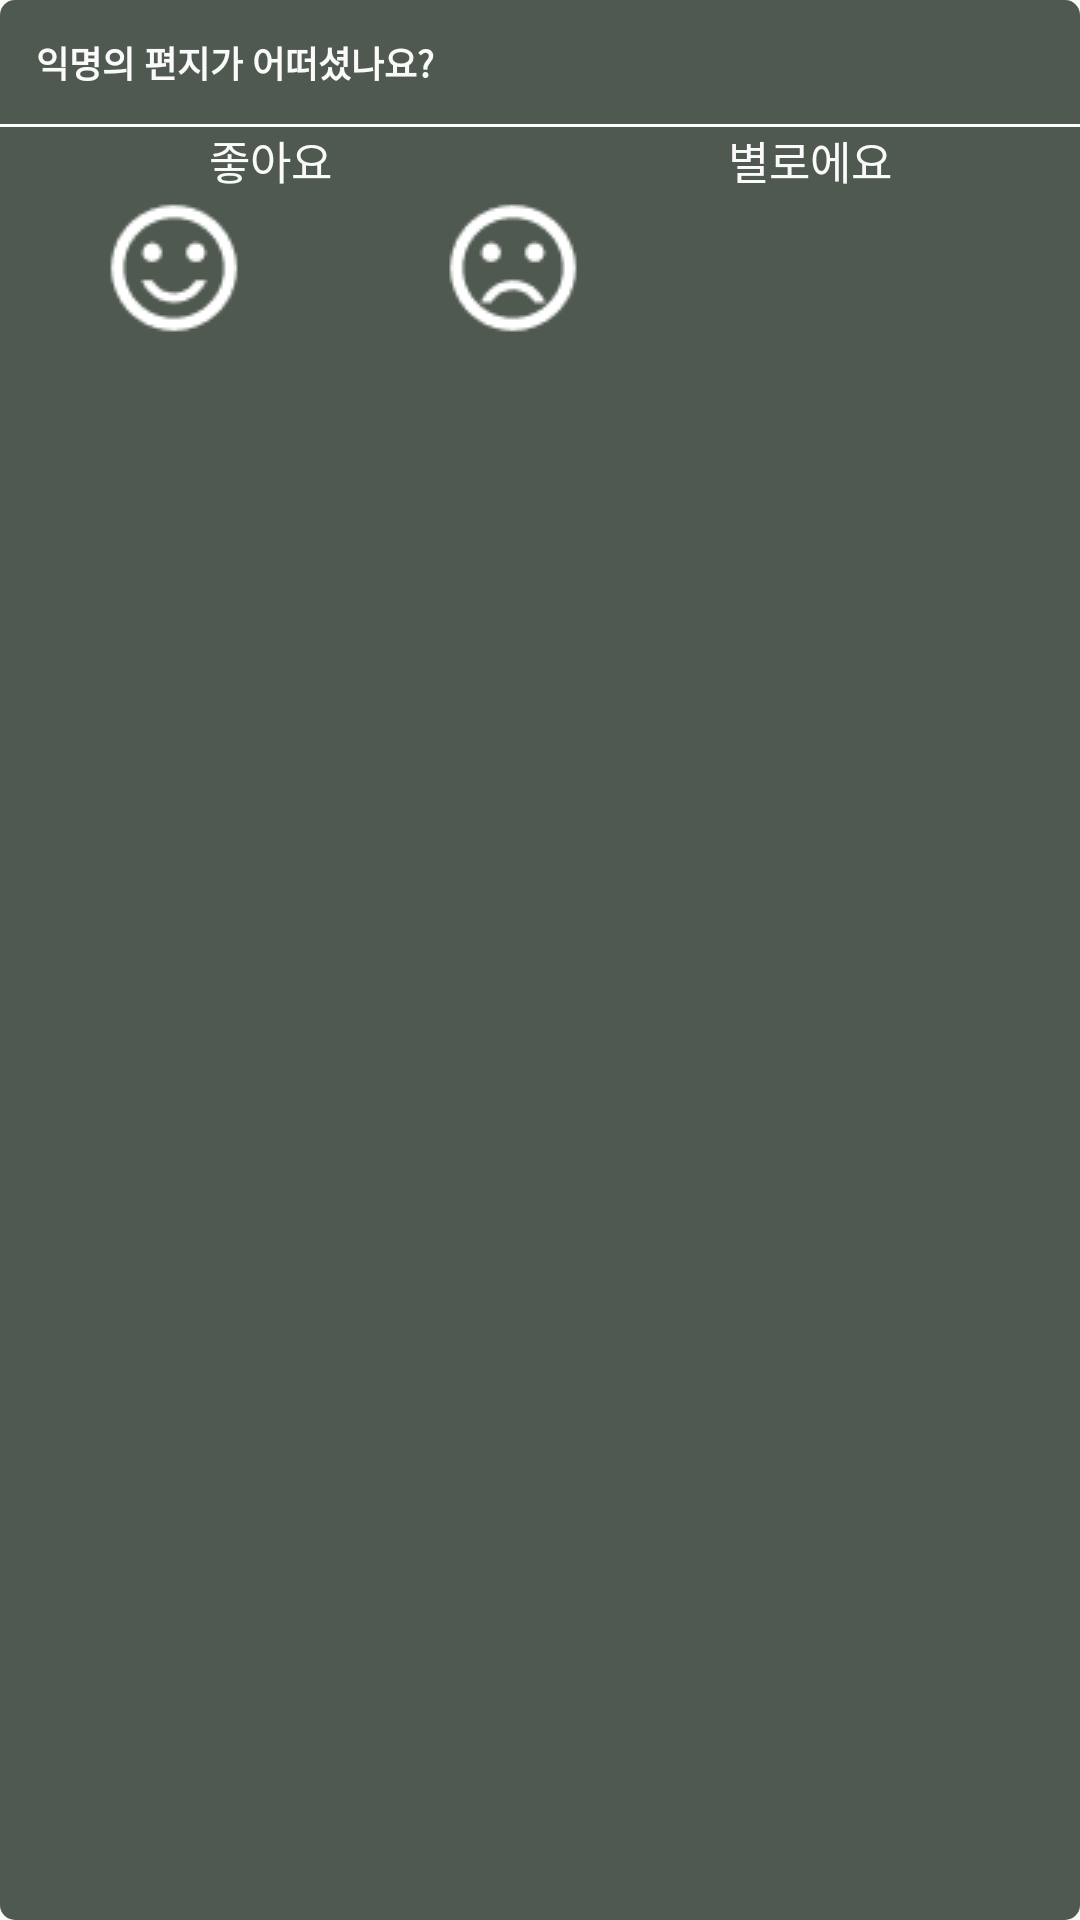

Reconstruct the res/layout file that produces this screen, plus the resources it refers to.
<!-- AndroidManifest.xml: application theme Theme.WSW -->
<!-- res/layout/dialog_random_message.xml -->
<?xml version="1.0" encoding="utf-8"?>
<LinearLayout xmlns:android="http://schemas.android.com/apk/res/android"
    xmlns:app="http://schemas.android.com/apk/res-auto"
    android:layout_width="wrap_content"
    android:layout_height="wrap_content"
    android:background="@drawable/dialog_green"
    android:orientation="vertical">

    <RelativeLayout
        android:layout_width="match_parent"
        android:layout_height="wrap_content"
        android:id="@+id/randommsg_dialog">
        <TextView
            android:id="@+id/msg_dialog"
            style="@style/Text12_Medium"
            android:includeFontPadding="false"
            android:layout_width="wrap_content"
            android:layout_height="wrap_content"
            android:layout_margin="12dp"
            android:textStyle="bold"
            android:text="@string/preferencemsg"
            android:textColor="@color/white"/>

        <Button
            android:id="@+id/exit"
            android:layout_width="14dp"
            android:layout_height="14dp"
            android:layout_marginLeft="42dp"
            android:layout_marginTop="14dp"
            android:layout_alignParentEnd="true"
            android:background="@drawable/exit" />
    </RelativeLayout>
    <View
        android:id="@+id/view"
        android:layout_width="match_parent"
        android:layout_height="1dp"
        android:background="#FFFFFF"
        android:layout_below="@id/randommsg_dialog" />

    <LinearLayout
        android:layout_width="match_parent"
        android:layout_height="wrap_content"
        >

        <TextView
            style="@style/Text15_Bold"
            android:textColor="@color/white"
            android:layout_width="0dp"
            android:layout_weight="1"
            android:layout_height="wrap_content"
            android:text="@string/like"
            android:gravity="center"/>

        <TextView
            style="@style/Text15_Bold"
            android:textColor="@color/white"
            android:layout_height="wrap_content"
            android:layout_width="0dp"
            android:layout_weight="1"
            android:text="@string/hate"
            android:gravity="center"/>
    </LinearLayout>
    <LinearLayout
        android:layout_width="227dp"
        android:layout_height="wrap_content"
        android:paddingBottom="15dp"
        android:paddingLeft="33dp">
        <ImageButton
            android:id="@+id/btn_like"
            android:layout_height="50dp"
            android:layout_width="50dp"
            android:background="@drawable/sentiment_satisfied"
            android:gravity="center"/>

        <ImageButton
            android:id="@+id/btn_dislike"
            android:layout_width="50dp"
            android:layout_height="50dp"
            android:background="@drawable/sentiment_dissatisfied"
            android:gravity="center"
            android:layout_toRightOf="@id/btn_like"
            android:layout_marginLeft="63dp"/>
    </LinearLayout>
</LinearLayout>
<!-- resources referenced by this layout -->
<resources>
  <color name="white">#FFFAFAFA</color>
  <!-- drawable dialog_green (drawable) -->
  <?xml version="1.0" encoding="utf-8"?>
  <shape
      xmlns:android="http://schemas.android.com/apk/res/android"
      android:shape="rectangle">
  
      
      <solid android:color="#4F5950" />
  
      <corners
          android:radius="5dp"/>
  
  </shape>
  <!-- drawable sentiment_dissatisfied: png bitmap (drawable-v24, 951 bytes) -->
  <!-- drawable sentiment_satisfied: png bitmap (drawable-v24, 1090 bytes) -->
  <string name="hate">별로에요</string>
  <string name="like">좋아요</string>
  <string name="preferencemsg">익명의 편지가 어떠셨나요?</string>
  <style name="Text12_Medium" parent="Text12_Regular">
          <item name="android:fontFamily">@font/notosanskr_medium</item>
      </style>
  <style name="Text15_Bold">
          <item name="android:textSize">15sp</item>
          <item name="android:fontFamily">@font/notosanskr_bold</item>
          <item name="android:textColor">@color/black</item>
      </style>
  <style name="Theme.WSW" parent="Theme.AppCompat.Light.NoActionBar">
          <item name="windowActionBar">false</item>
          <item name="windowNoTitle">true</item>
           
          <item name="colorPrimary">@color/colorPrimary</item>
          <item name="colorAccent">#4F5950</item>
          <item name="colorOnPrimary">@color/white</item>
          
          <item name="colorSecondary">@color/teal_200</item>
          <item name="colorSecondaryVariant">@color/teal_700</item>
          <item name="colorOnSecondary">@color/black</item>
          
          <item name="android:statusBarColor" tools:targetApi="l">@color/colorPrimary</item>
  
          <item name="android:windowEnterAnimation">@anim/fade_in</item>
          <item name="android:windowExitAnimation">@anim/fade_out</item>
      </style>
  <style name="Text12_Regular">
          <item name="android:textSize">12sp</item>
          <item name="android:textColor">@color/black</item>
          <item name="android:fontFamily">@font/notosanskr_regular</item>
      </style>
  <color name="black">#FF000000</color>
  <color name="colorPrimary">#FF58734C</color>
  <color name="teal_200">#FF03DAC5</color>
  <color name="teal_700">#FF018786</color>
</resources>
